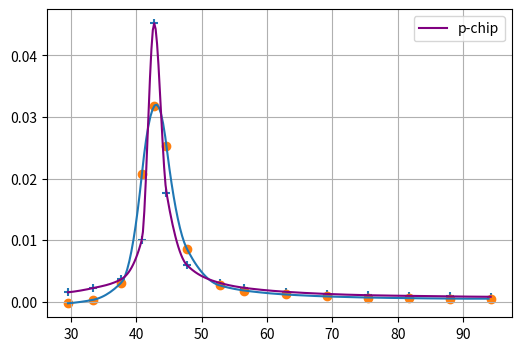

The matplotlib source for this figure:
# %%
# lissage MT

import matplotlib.pyplot as plt

from scipy.interpolate import pchip

# %%
# DATA résonance mécanique ()

import numpy as np              # pour les tableaux

f = np.array([4.7, 5.3, 6.0, 6.5, 6.8, 7.1, 7.6, 8.4, 9.0,
              10.0, 11.0, 12.0, 13.0, 14.0, 15.0])  # enHz
w = 2*np.pi*f
wreg = np.linspace(min(w), max(w), 300)

A = np.array([0.045, 0.073, 0.138, 0.411, 1.932, 0.79, 0.283, 0.161,
              0.127, 0.101, 0.087, 0.079, 0.077, 0.075, 0.075])  # enm.s^-2
V = A/w
Z = V/w

Vlisse_pch = pchip(w, V)
Vreg_pch = Vlisse_pch(wreg)

# alias ... pour la réutilisation de mon ancien code !
lx = w
ly = V

# %%
# régression linéaire de ly=f(lx). Retourne les coeffs (a,b) de la droite de
# régression y = a x + b


def reglin(lx, ly):
    sx = sy = sxy = sx2 = 0
    n = len(lx)
    for i in range(n):
        sx += lx[i]
        sy += ly[i]
        sx2 += lx[i]**2
        sxy += lx[i] * ly[i]
    a = (sxy - sx * sy / n)/(sx2 - sx**2 / n)
    b = sy / n - a * sx / n
    return (a, b)

# %%
# lissage
# calcul de la dérivée première
# Les points de lx n'étant pas équidistants, la dérivée au point d'index i est
# calculée à partir de la parabole
# passant pas les points i-1, i, i+1


def derive(lx, ly):
    ld = [0] * len(ly)

    for i in range(1, len(ld)-1):
        x1 = lx[i]-lx[i-1]
        x2 = lx[i+1]-lx[i-1]
        y1 = ly[i]-ly[i-1]
        y2 = ly[i+1]-ly[i-1]

        if i == 1:
            ld[0] = (x2**2 * y1 - x1**2 * y2) \
                / (x1 * x2 * (x2 - x1))
        elif i == len(ld)-2:
            ld[-1] = (-2 * x1 * x2 * y2 + x2**2 * y1 + x1**2 * y2) \
                / (x1 * x2**2 - x1**2 * x2)

        ld[i] = (-2 * x1 * x2 * y1 + x2**2 * y1 + x1**2 * y2) \
            / (x1 * x2**2 - x1**2 * x2)
    return ld

# calcul de l'intégrale de la dérivée, avec F(x0)=0 (méthode des trapèzes)


def integre(lx, ld):
    lid = [0] * len(ld)
    for i in range(1, len(ld)):
        lid[i] = lid[i-1] + (lx[i] - lx[i-1]) * (ld[i] + ld[i-1]) / 2
    return lid


# %%
ld = derive(lx, ly)
lid = integre(lx, ld)
a, b = reglin(lid, ly)
liss = [a * y + b for y in lid]
ldliss = [a * yp for yp in ld]

# %%
# tracé de la courbe de lissage.
# on utilise pour ce tracé un nombre de points bien plus important que le nombre de points de données
# (pour avoir un tracé bien régulier)

n = 200   # nbre de points pour le tracé

# la liste des abscisses des points servant au tracé
lpx = [lx[0] + (lx[-1]-lx[0]) / n * i for i in range(n)]

# Chaque point pour le tracé se trouve dans un intervalle défini par les points de données.
# pour un point du lissage, il faut donc savoir dans quel intervalle il se trouve.
#

# lpi est la liste de taille n des index d'intervalle :
# le point d'index ip pour le lissage se trouve dans l'intervalle lpi[ip] défini par les points de données
lpi = [0]
ix = 0
for ip in range(1, n):
    while lpx[ip] > lx[ix]:
        ix += 1
    lpi.append(ix-1)

# la liste des ordonnées est calculée à partir des valeurs lissées de y et y' pour chacun
# des intervalles définis par les points de données.
# La valeur calculée est déterminée par le polynôme de lissage (de degré 2) défini entre
# deux points successifs de données (ce polynôme change en fonction de l'intervalle considéré)
lpy = []
for i in range(n):
    ii = lpi[i]
    rx = lpx[i] - lx[ii]
    lpy.append(liss[ii] + ldliss[ii] * rx + 1/2 *
               (ldliss[ii+1]-ldliss[ii])/(lx[ii+1]-lx[ii]) * rx**2)

# %%

# Tracé de la fonction de lissage, des points de données
plt.figure('lissage', figsize=(6, 4), dpi=200)
plt.grid()
plt.plot(lpx, lpy)
plt.plot(wreg, Vreg_pch,
         linestyle='-',
         color='purple',
         label='p-chip')
plt.scatter(lx, ly, marker='+')
plt.scatter(lx, liss)
plt.legend()
plt.show()

# %%
